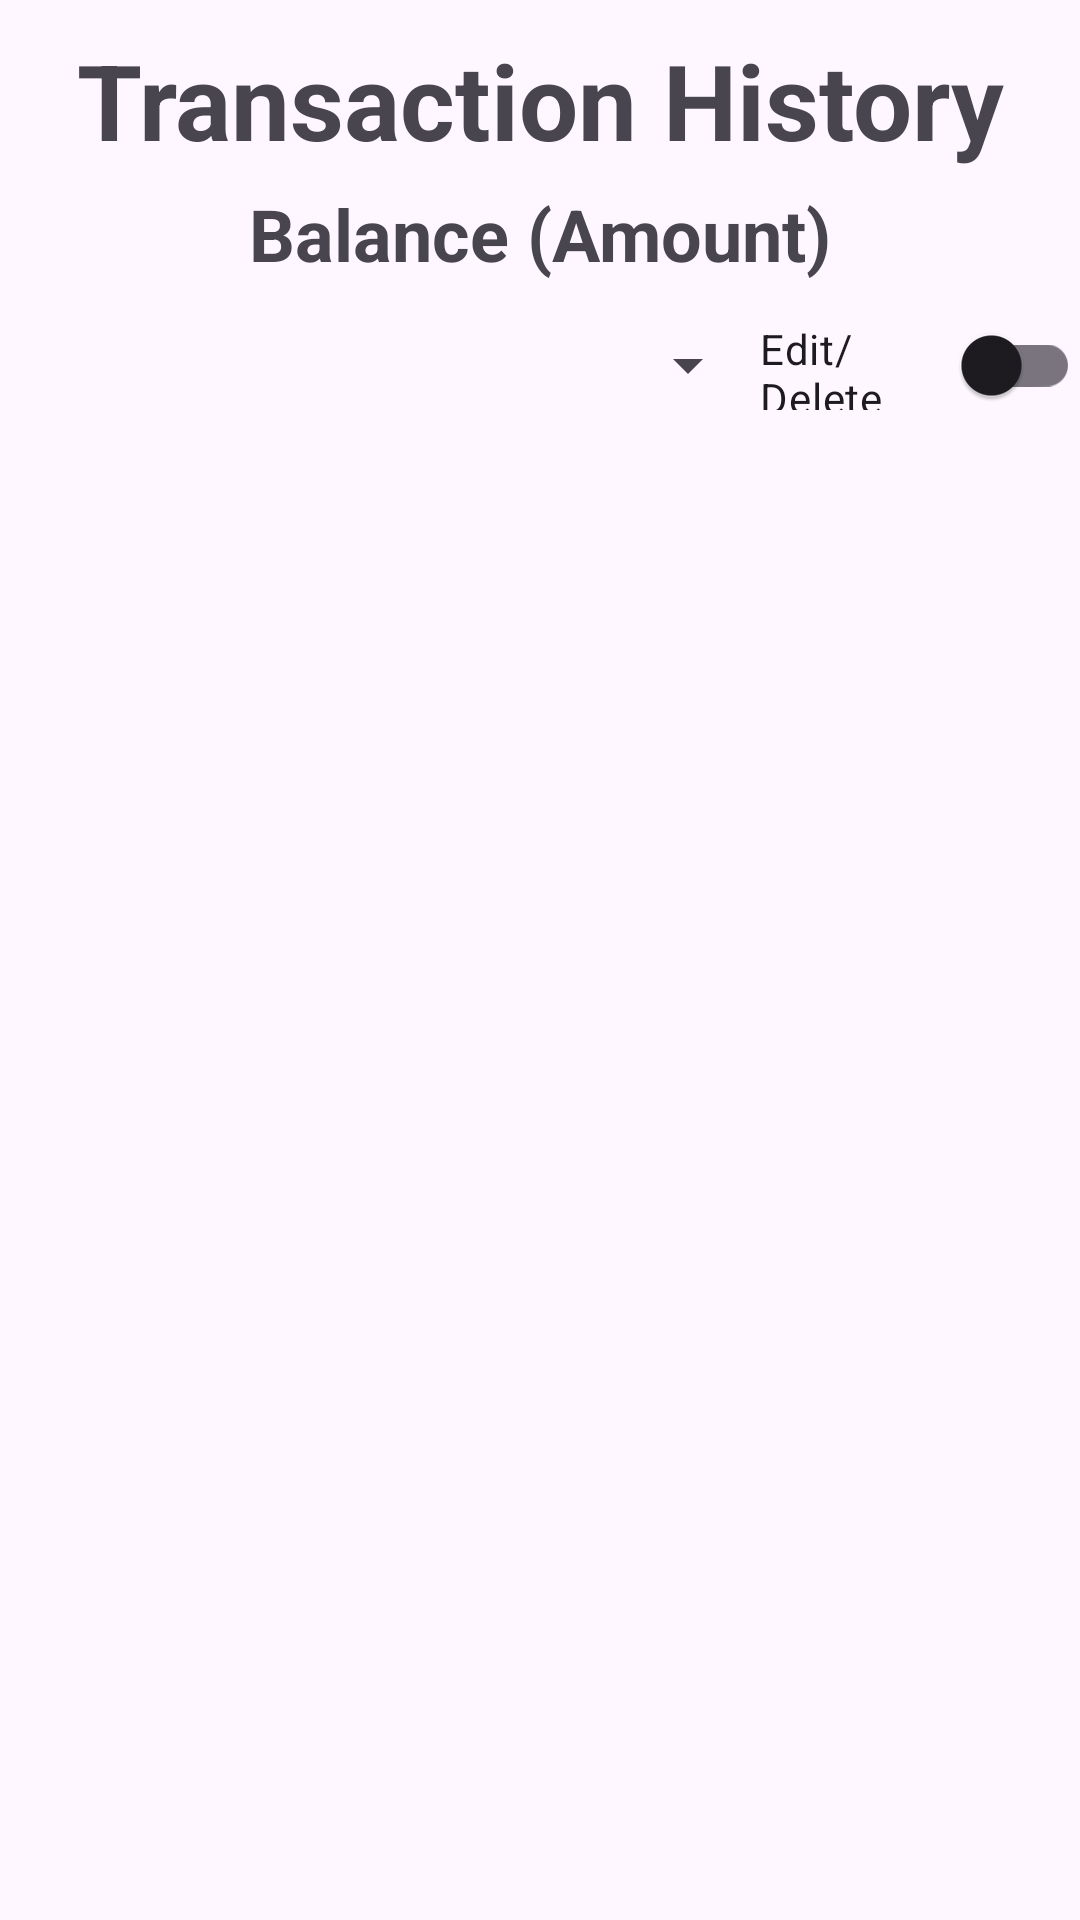

The Android layout XML behind this screen, and the referenced resources:
<!-- AndroidManifest.xml: application theme Theme.WalletApp -->
<!-- res/layout/activity_transaction_history.xml -->
<?xml version="1.0" encoding="utf-8"?>
<LinearLayout xmlns:android="http://schemas.android.com/apk/res/android"
    xmlns:app="http://schemas.android.com/apk/res-auto"
    xmlns:tools="http://schemas.android.com/tools"
    android:id="@+id/main"
    android:layout_width="match_parent"
    android:layout_height="wrap_content"
    android:gravity="center_horizontal"
    android:orientation="vertical"
    tools:context=".TransactionHistoryActivity">


    <TextView
        android:id="@+id/titleTransactionHistory"
        android:layout_width="match_parent"
        android:layout_height="wrap_content"
        android:layout_marginHorizontal="10dp"
        android:layout_marginTop="10dp"
        android:layout_marginBottom="5dp"
        android:gravity="center"
        android:text="Transaction History"
        android:textSize="35sp"
        android:textStyle="bold" />

    <TextView
        android:id="@+id/currentBalance"
        android:layout_width="wrap_content"
        android:layout_height="35dp"
        android:layout_marginBottom="10dp"
        android:text="Balance (Amount)"
        android:textSize="24sp"
        android:textStyle="bold" />

    <LinearLayout
        android:layout_width="match_parent"
        android:layout_height="wrap_content"
        android:layout_marginTop="0dp"
        android:orientation="horizontal">

        <Spinner
            android:id="@+id/spinnerTransactionsCategory"
            android:layout_width="200dp"
            android:layout_height="40dp"
            android:layout_gravity="center"
            android:layout_marginStart="0dp"
            android:layout_marginEnd="0dp"
            android:layout_marginBottom="10dp"
            android:layout_weight="0.5"
            app:layout_constraintBottom_toBottomOf="parent"
            app:layout_constraintEnd_toEndOf="parent"
            app:layout_constraintStart_toStartOf="parent"
            app:layout_constraintTop_toTopOf="parent" />

        <androidx.appcompat.widget.SwitchCompat
            android:id="@+id/editOrDeleteSwitch"

            android:layout_width="0dp"
            android:layout_height="30dp"
            android:layout_weight="1"
            android:text="Edit/Delete" />


    </LinearLayout>

    <LinearLayout
        android:layout_width="match_parent"
        android:layout_height="wrap_content">

        <androidx.recyclerview.widget.RecyclerView
            android:id="@+id/listOfTransactions"
            android:layout_width="match_parent"
            android:layout_height="wrap_content" />
    </LinearLayout>

</LinearLayout>
<!-- resources referenced by this layout -->
<resources>
  <style name="Theme.WalletApp" parent="Base.Theme.WalletApp" />
  <style name="Base.Theme.WalletApp" parent="Theme.Material3.DayNight.NoActionBar">
          
          
  
     
      
  
  
      </style>
</resources>
